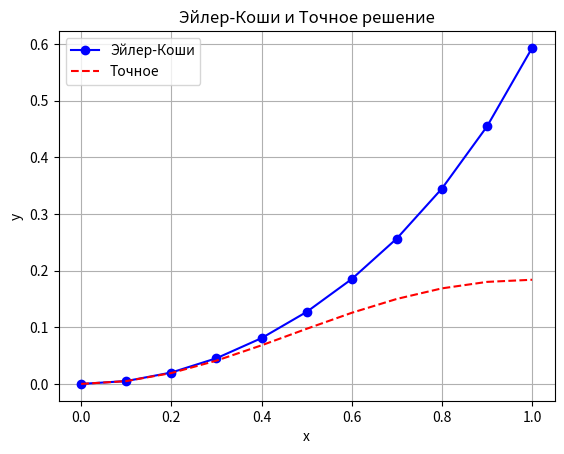

Recreate this plot in Python.
import numpy as np
import matplotlib.pyplot as plt

def dydx(x, y):
    return -2 * x * y + x * np.exp(x**2)



def exact_solution(x):
    return (np.exp(-(x**2)) * x**2) / 2



def euler_cauchy(x0, y0, xn, h):
    x = np.arange(x0, xn + h, h)
    y = np.zeros_like(x)
    y_exact = np.zeros_like(x)
    error = np.zeros_like(x)

    y[0] = y0
    y_exact[0] = exact_solution(x0)
    error[0] = np.abs(y[0] - y_exact[0])

    for i in range(1, len(x)):
        y_pred = y[i - 1] + h * dydx(x[i - 1], y[i - 1])
        y[i] = y[i - 1] + (h / 2) * (dydx(x[i - 1], y[i - 1]) + dydx(x[i], y_pred))
        y_exact[i] = exact_solution(x[i])
        error[i] = np.abs(y[i] - y_exact[i])

    return x, y, y_exact, error



x0 = 0.0
y0 = 0.0
xn = 1.0
h = 0.1


x, y, y_exact, error = euler_cauchy(x0, y0, xn, h)


print("x\t\ty (Эйлер-Коши)\ty (Точное)\tРазница")
for i in range(len(x)):
    print(f"{x[i]:.1f}\t\t{y[i]:.6f}\t\t{y_exact[i]:.6f}\t\t{error[i]:.6f}")


plt.plot(x, y, "bo-", label="Эйлер-Коши")
plt.plot(x, y_exact, "r--", label="Точное")
plt.xlabel("x")
plt.ylabel("y")
plt.legend()
plt.title("Эйлер-Коши и Точное решение")
plt.grid()
plt.show()
